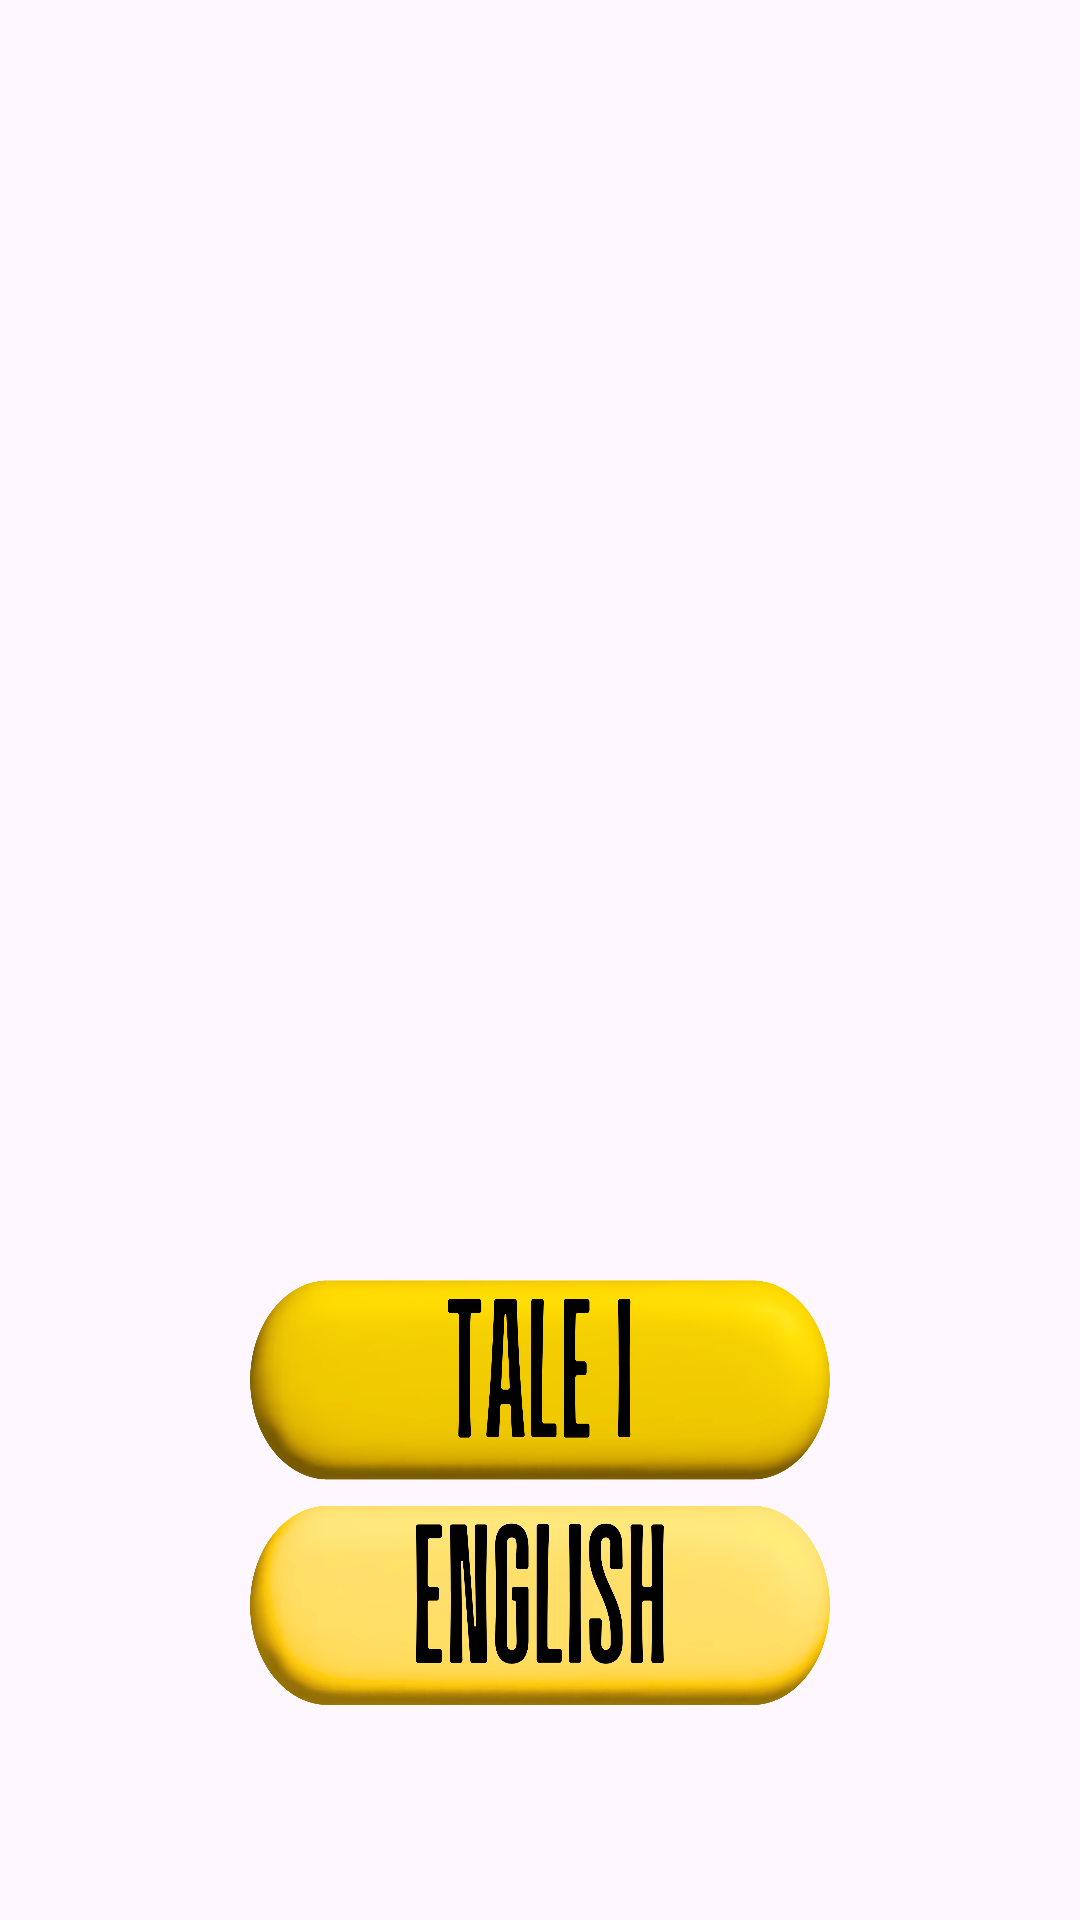

This screen was rendered from an Android layout file. Write that file and the resources it references.
<!-- AndroidManifest.xml: application theme Theme.BirdDance -->
<!-- res/layout/activity_main.xml -->
<?xml version="1.0" encoding="utf-8"?>
<androidx.constraintlayout.widget.ConstraintLayout xmlns:android="http://schemas.android.com/apk/res/android"
    xmlns:app="http://schemas.android.com/apk/res-auto"
    xmlns:tools="http://schemas.android.com/tools"
    android:id="@+id/main"
    android:layout_width="match_parent"
    android:layout_height="match_parent"
    tools:context=".MainActivity"
    android:background="@drawable/playbackground"

    >

    <ImageButton
        android:id="@+id/ib_start"
        android:layout_width="200dp"
        android:layout_height="160dp"
        android:layout_centerInParent="true"
        android:background="@drawable/button_states"

        android:onClick="startGameActivity"
        app:layout_constraintBottom_toBottomOf="parent"
        app:layout_constraintLeft_toLeftOf="parent"
        app:layout_constraintRight_toRightOf="parent"
        android:layout_marginBottom="100dp"

        />
    <ImageButton
        android:id="@+id/ib_LanguageEnglish"
        android:layout_width="200dp"
        android:layout_height="160dp"
        android:layout_centerInParent="true"
        android:background="@drawable/change_to_english"
        android:onClick="changeLanguageToFilipino"
        app:layout_constraintBottom_toBottomOf="parent"
        app:layout_constraintLeft_toLeftOf="parent"
        app:layout_constraintRight_toRightOf="parent"
        android:layout_marginBottom="20dp"
        android:visibility="visible"
        />

    <ImageButton
        android:id="@+id/ib_LanguageFilipino"
        android:layout_width="200dp"
        android:layout_height="160dp"
        android:layout_centerInParent="true"
        android:background="@drawable/change_to_filipino"
        android:onClick="changeLanguageToEnglish"
        app:layout_constraintBottom_toBottomOf="parent"
        app:layout_constraintLeft_toLeftOf="parent"
        app:layout_constraintRight_toRightOf="parent"
        android:layout_marginBottom="20dp"
        android:visibility="gone"
        />



</androidx.constraintlayout.widget.ConstraintLayout>
<!-- resources referenced by this layout -->
<resources>
  <!-- drawable button_states (drawable) -->
  <?xml version="1.0" encoding="utf-8"?>
  
  <selector xmlns:android="http://schemas.android.com/apk/res/android">
  
  
      <item android:drawable="@drawable/pressed" android:state_pressed="true"/>
      <item android:drawable="@drawable/pressed" android:state_focused="true"/>
      <item android:drawable="@drawable/pressed" android:state_enabled="false"/>
      <item android:drawable="@drawable/notpressedbutton" />
  
  </selector>
  <!-- drawable change_to_english (drawable) -->
  <?xml version="1.0" encoding="utf-8"?>
  
  <selector xmlns:android="http://schemas.android.com/apk/res/android">
  
  
      <item android:drawable="@drawable/englishpressed" android:state_pressed="true"/>
      <item android:drawable="@drawable/englishpressed" android:state_focused="true"/>
      <item android:drawable="@drawable/englishpressed" android:state_enabled="false"/>
      <item android:drawable="@drawable/englishunpressed" />
  
  </selector>
  <!-- drawable change_to_filipino (drawable) -->
  <?xml version="1.0" encoding="utf-8"?>
  
  <selector xmlns:android="http://schemas.android.com/apk/res/android">
  
  
      <item android:drawable="@drawable/filipinopressed" android:state_pressed="true"/>
      <item android:drawable="@drawable/filipinopressed" android:state_focused="true"/>
      <item android:drawable="@drawable/filipinopressed" android:state_enabled="false"/>
      <item android:drawable="@drawable/filipinounpressed" />
  
  </selector>
  <style name="Theme.BirdDance" parent="Base.Theme.BirdDance" />
  <!-- drawable pressed: png bitmap (drawable, 217282 bytes) -->
  <!-- drawable notpressedbutton: png bitmap (drawable, 239701 bytes) -->
  <!-- drawable englishpressed: png bitmap (drawable, 389210 bytes) -->
  <!-- drawable englishunpressed: png bitmap (drawable, 328118 bytes) -->
  <!-- drawable filipinopressed: png bitmap (drawable, 386214 bytes) -->
  <!-- drawable filipinounpressed: png bitmap (drawable, 329313 bytes) -->
  <style name="Base.Theme.BirdDance" parent="Theme.Material3.DayNight.NoActionBar">
          
          
      </style>
</resources>
